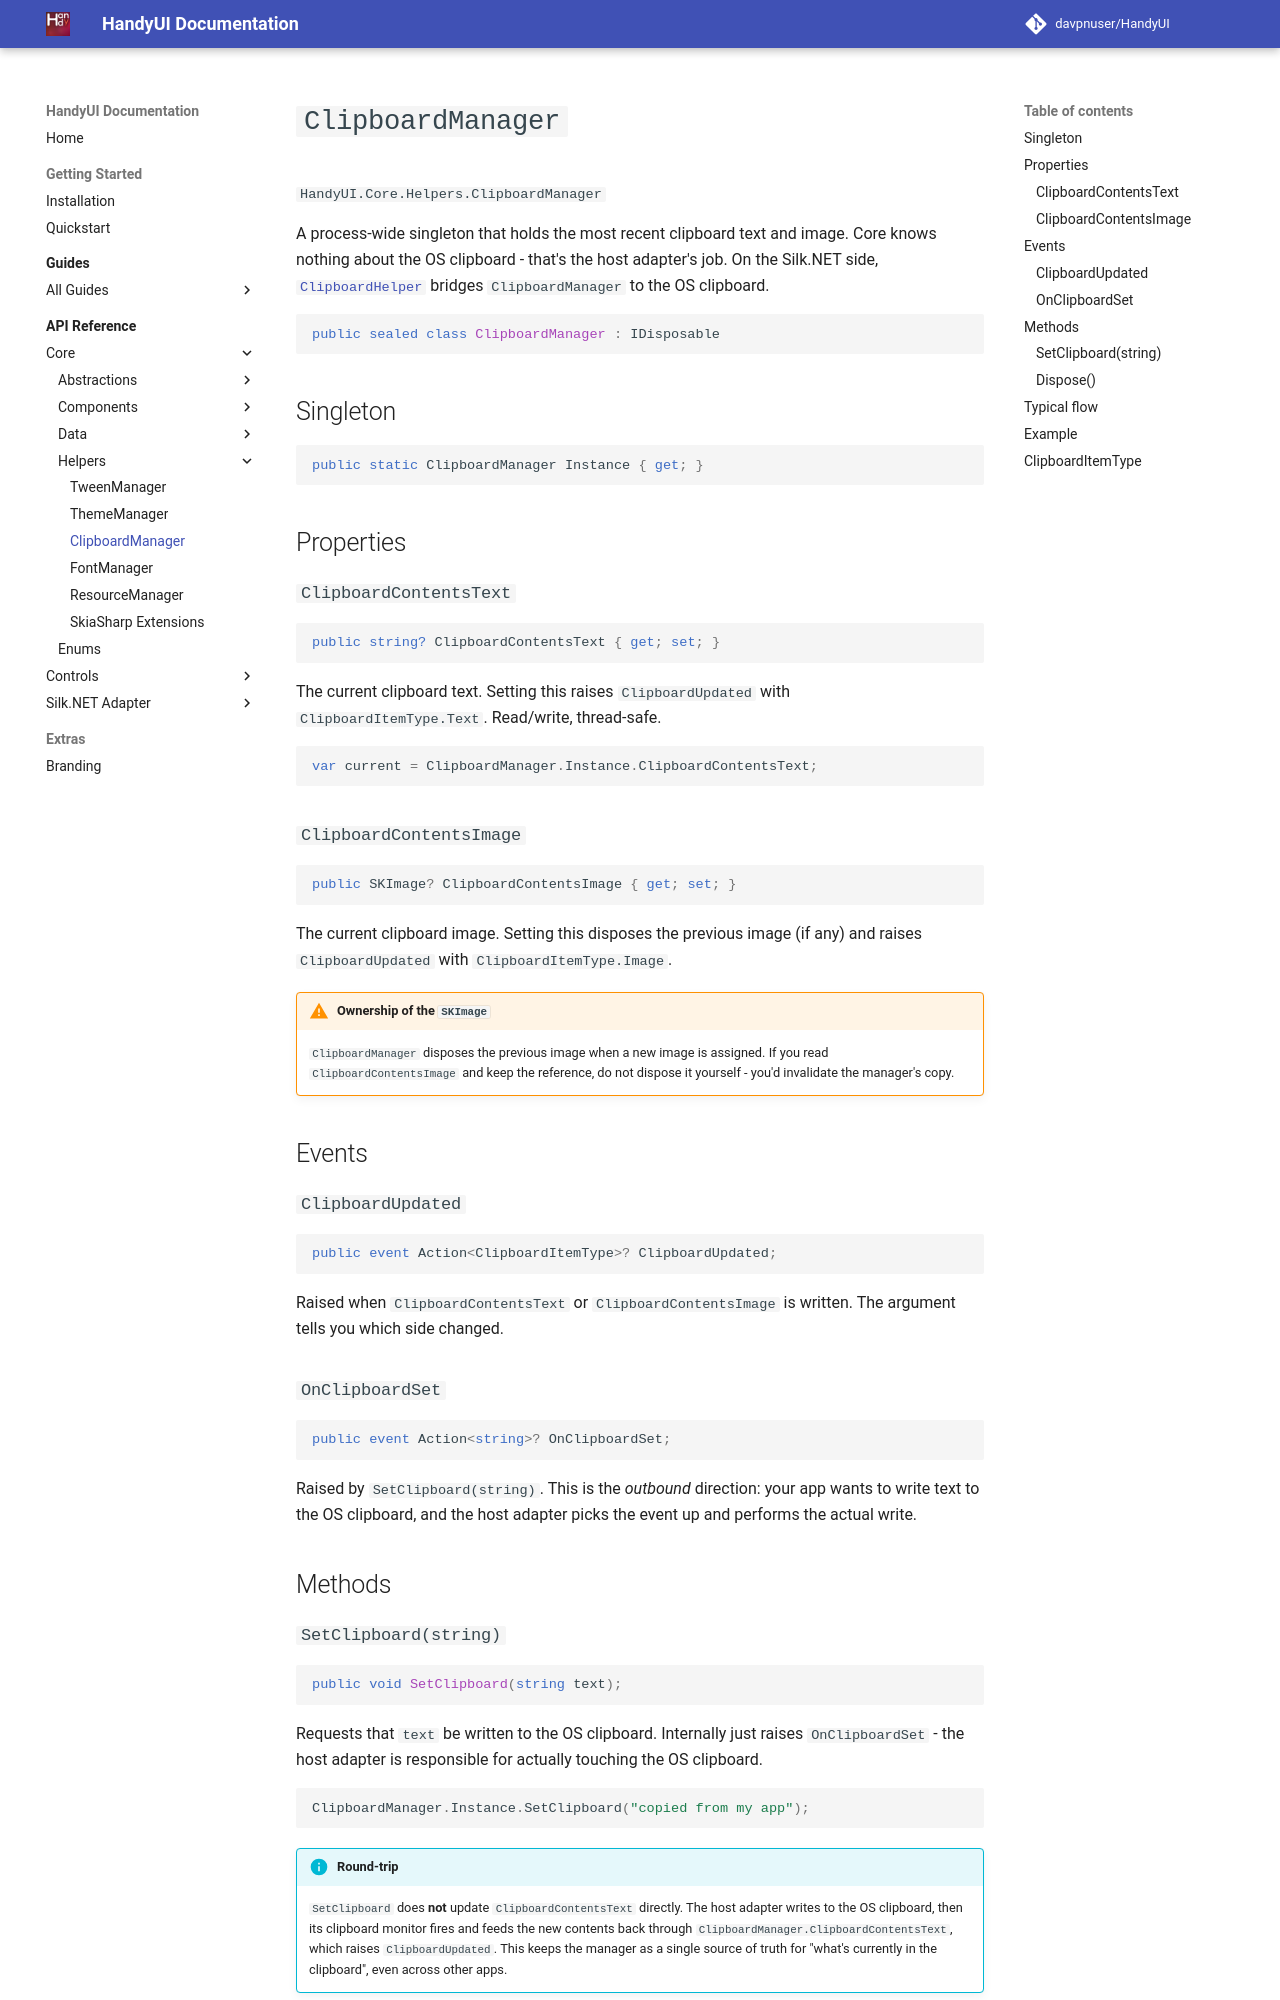

repository: davpnuser/HandyUI · page: dev/api/clipboard-manager/index.html · generator: mkdocs

# `ClipboardManager`

`HandyUI.Core.Helpers.ClipboardManager`

A process-wide singleton that holds the most recent clipboard text and image.
Core knows nothing about the OS clipboard - that's the host adapter's job.
On the Silk.NET side, [`ClipboardHelper`](silknet-helpers.md#clipboardhelper)
bridges `ClipboardManager` to the OS clipboard.

```csharp
public sealed class ClipboardManager : IDisposable
```

## Singleton

```csharp
public static ClipboardManager Instance { get; }
```

## Properties

### `ClipboardContentsText`

```csharp
public string? ClipboardContentsText { get; set; }
```

The current clipboard text. Setting this raises `ClipboardUpdated` with
`ClipboardItemType.Text`. Read/write, thread-safe.

```csharp
var current = ClipboardManager.Instance.ClipboardContentsText;
```

### `ClipboardContentsImage`

```csharp
public SKImage? ClipboardContentsImage { get; set; }
```

The current clipboard image. Setting this disposes the previous image (if
any) and raises `ClipboardUpdated` with `ClipboardItemType.Image`.

!!! warning "Ownership of the `SKImage`"
    `ClipboardManager` disposes the previous image when a new image is
    assigned. If you read `ClipboardContentsImage` and keep the reference,
    do not dispose it yourself - you'd invalidate the manager's copy.

## Events

### `ClipboardUpdated`

```csharp
public event Action<ClipboardItemType>? ClipboardUpdated;
```

Raised when `ClipboardContentsText` or `ClipboardContentsImage` is written.
The argument tells you which side changed.

### `OnClipboardSet`

```csharp
public event Action<string>? OnClipboardSet;
```

Raised by `SetClipboard(string)`. This is the *outbound* direction: your
app wants to write text to the OS clipboard, and the host adapter picks
the event up and performs the actual write.

## Methods
